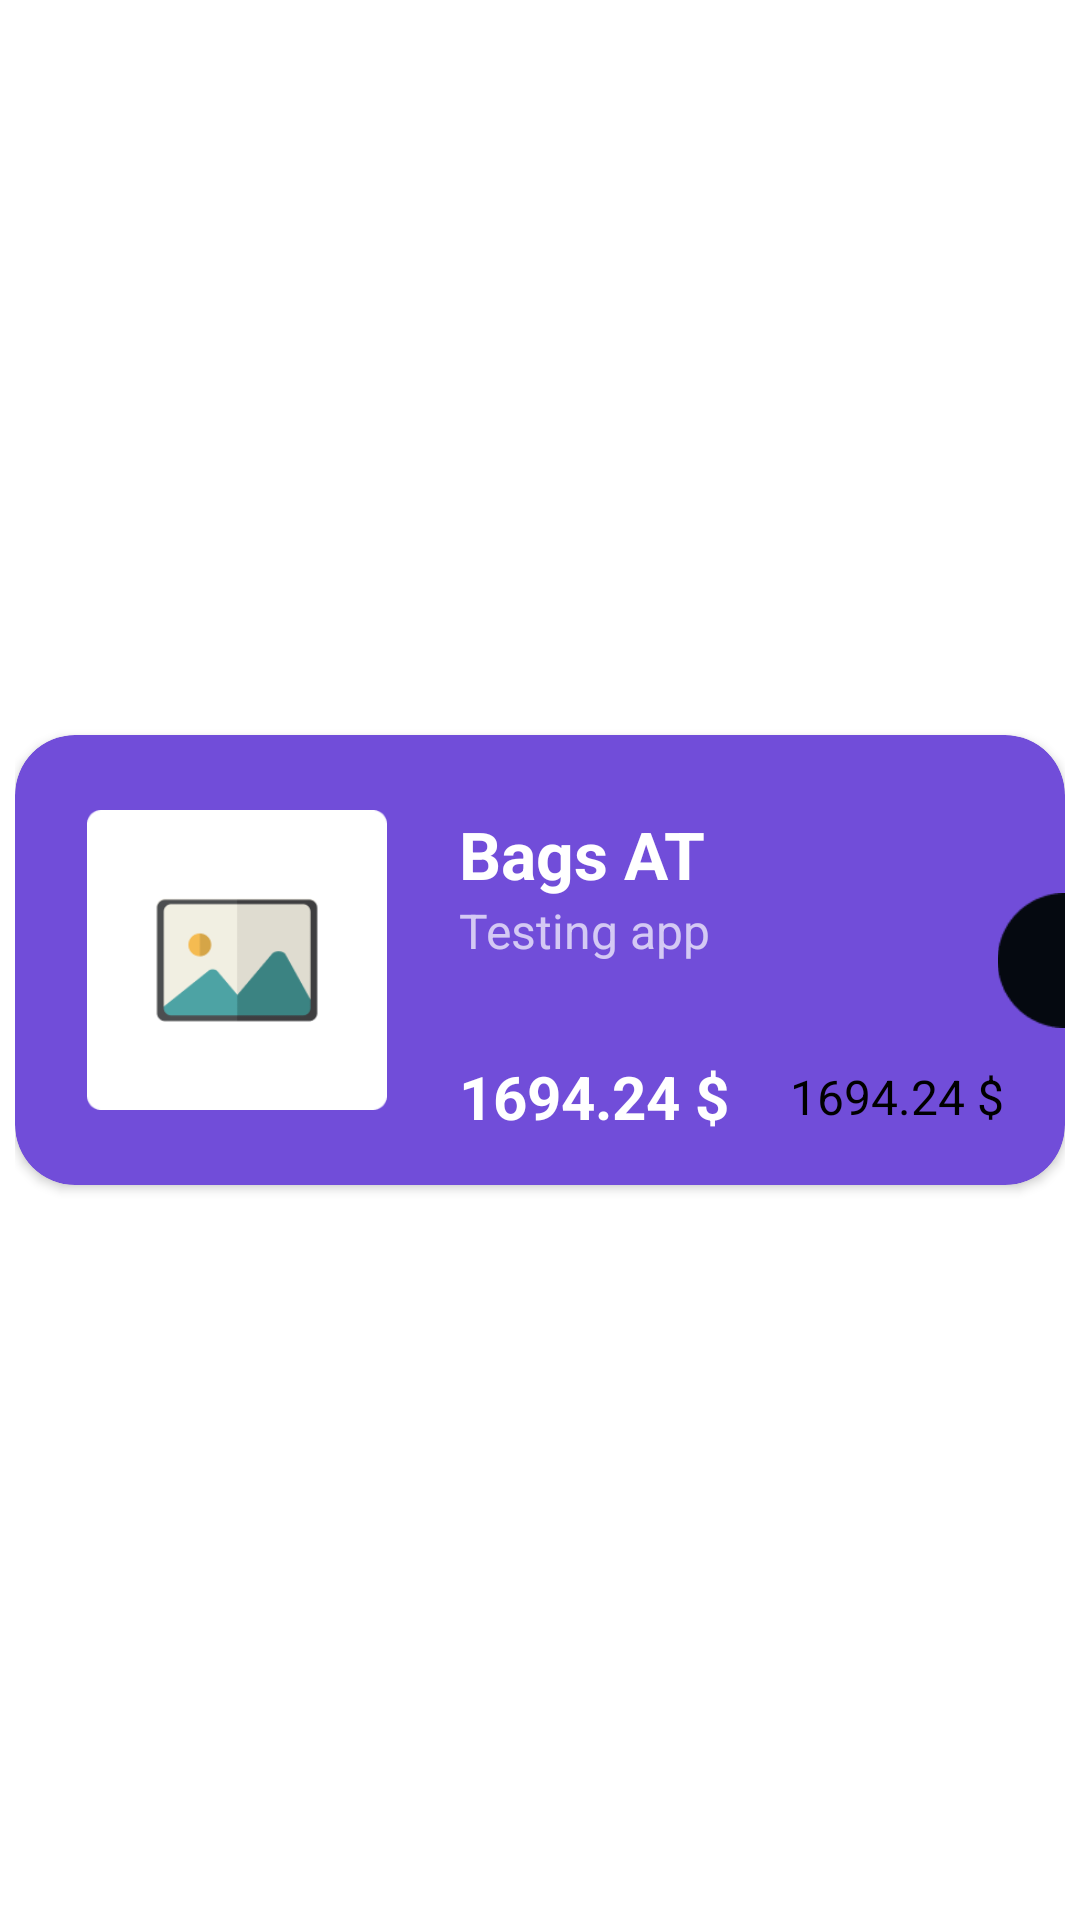

Layout XML and referenced resources for this Android screen:
<!-- AndroidManifest.xml: application theme NoActionBar -->
<!-- res/layout/product_list_card.xml -->
<?xml version="1.0" encoding="utf-8"?>
<androidx.constraintlayout.widget.ConstraintLayout xmlns:android="http://schemas.android.com/apk/res/android"
    xmlns:app="http://schemas.android.com/apk/res-auto"
    xmlns:tools="http://schemas.android.com/tools"
    android:layout_width="match_parent"
    android:layout_height="150sp"
    android:background="@android:color/transparent"
    android:padding="5dp">

    <androidx.cardview.widget.CardView
        android:id="@+id/card"
        android:layout_width="match_parent"
        android:layout_height="150sp"
        app:cardBackgroundColor="#714DD9"
        app:cardCornerRadius="20dp"
        app:layout_constraintBottom_toBottomOf="parent"
        app:layout_constraintEnd_toEndOf="parent"
        app:layout_constraintStart_toStartOf="parent"
        app:layout_constraintTop_toTopOf="parent">

        <androidx.constraintlayout.widget.ConstraintLayout
            android:layout_width="match_parent"
            android:layout_height="match_parent">

            <ImageView
                android:id="@+id/image"
                android:layout_width="100dp"
                android:layout_height="100dp"
                android:layout_marginStart="24dp"
                app:layout_constraintBottom_toBottomOf="parent"
                app:layout_constraintEnd_toEndOf="parent"
                app:layout_constraintHorizontal_bias="0.0"
                app:layout_constraintStart_toStartOf="parent"
                app:layout_constraintTop_toTopOf="parent"
                app:srcCompat="@drawable/imageplaceholder" />

            <TextView
                android:id="@+id/name"
                android:layout_width="0dp"
                android:layout_height="wrap_content"
                android:layout_marginStart="24dp"
                android:layout_marginEnd="16dp"
                android:ellipsize="end"
                android:maxLines="1"
                android:text="Bags AT"
                android:textColor="@color/white"
                android:textSize="22sp"
                android:textStyle="bold"
                app:layout_constraintBottom_toBottomOf="@+id/image"
                app:layout_constraintEnd_toEndOf="parent"
                app:layout_constraintHorizontal_bias="0.0"
                app:layout_constraintStart_toEndOf="@+id/image"
                app:layout_constraintTop_toTopOf="@+id/image"
                app:layout_constraintVertical_bias="0.0" />

            <TextView
                android:id="@+id/type"
                android:layout_width="wrap_content"
                android:layout_height="wrap_content"
                android:layout_marginStart="24dp"
                android:alpha="0.7"
                android:text="Testing app"
                android:textColor="@color/white"
                android:textSize="16sp"
                android:textStyle="normal"
                app:layout_constraintBottom_toBottomOf="@+id/image"
                app:layout_constraintEnd_toEndOf="parent"
                app:layout_constraintHorizontal_bias="0.0"
                app:layout_constraintStart_toEndOf="@+id/image"
                app:layout_constraintTop_toBottomOf="@+id/name"
                app:layout_constraintVertical_bias="0.0" />


            <TextView
                android:id="@+id/price"
                android:layout_width="wrap_content"
                android:layout_height="wrap_content"
                android:layout_marginStart="24dp"
                android:layout_marginBottom="16dp"
                android:text="1694.24 $"
                android:textColor="@color/white"
                android:textSize="20sp"
                android:textStyle="bold"
                app:layout_constraintBottom_toBottomOf="parent"
                app:layout_constraintEnd_toEndOf="parent"
                app:layout_constraintHorizontal_bias="0.0"
                app:layout_constraintStart_toEndOf="@+id/image"
                app:layout_constraintTop_toTopOf="@+id/image"
                app:layout_constraintVertical_bias="1.0" />

            <TextView
                android:id="@+id/tax"
                android:layout_width="wrap_content"
                android:layout_height="wrap_content"
                android:layout_marginBottom="16dp"
                android:background="@drawable/rounded_text"
                android:paddingLeft="10dp"
                android:paddingRight="10dp"
                android:text="1694.24 $"
                android:textColor="@color/black"
                android:textSize="16sp"
                android:textStyle="normal"
                app:layout_constraintBottom_toBottomOf="parent"
                app:layout_constraintEnd_toEndOf="parent"
                app:layout_constraintStart_toEndOf="@+id/price"
                app:layout_constraintTop_toTopOf="@+id/price"
                tools:text="18.0" />

            <ImageView
                android:id="@+id/imageView2"
                android:layout_width="45dp"
                android:layout_height="45dp"
                android:scaleType="fitEnd"
                app:layout_constraintBottom_toBottomOf="parent"
                app:layout_constraintEnd_toEndOf="parent"
                app:layout_constraintHorizontal_bias="1.0"
                app:layout_constraintStart_toStartOf="parent"
                app:layout_constraintTop_toTopOf="parent"
                app:srcCompat="@drawable/card_cut" />

        </androidx.constraintlayout.widget.ConstraintLayout>

    </androidx.cardview.widget.CardView>

</androidx.constraintlayout.widget.ConstraintLayout>
<!-- resources referenced by this layout -->
<resources>
  <color name="black">#FF000000</color>
  <color name="white">#FFFFFFFF</color>
  <!-- drawable card_cut: png bitmap (drawable, 987 bytes) -->
  <!-- drawable imageplaceholder: png bitmap (drawable, 4332 bytes) -->
  <style name="NoActionBar" parent="Theme.MaterialComponents.DayNight.NoActionBar">
          <item name="windowNoTitle">true</item>
          <item name="windowActionBar">false</item>
      </style>
</resources>
